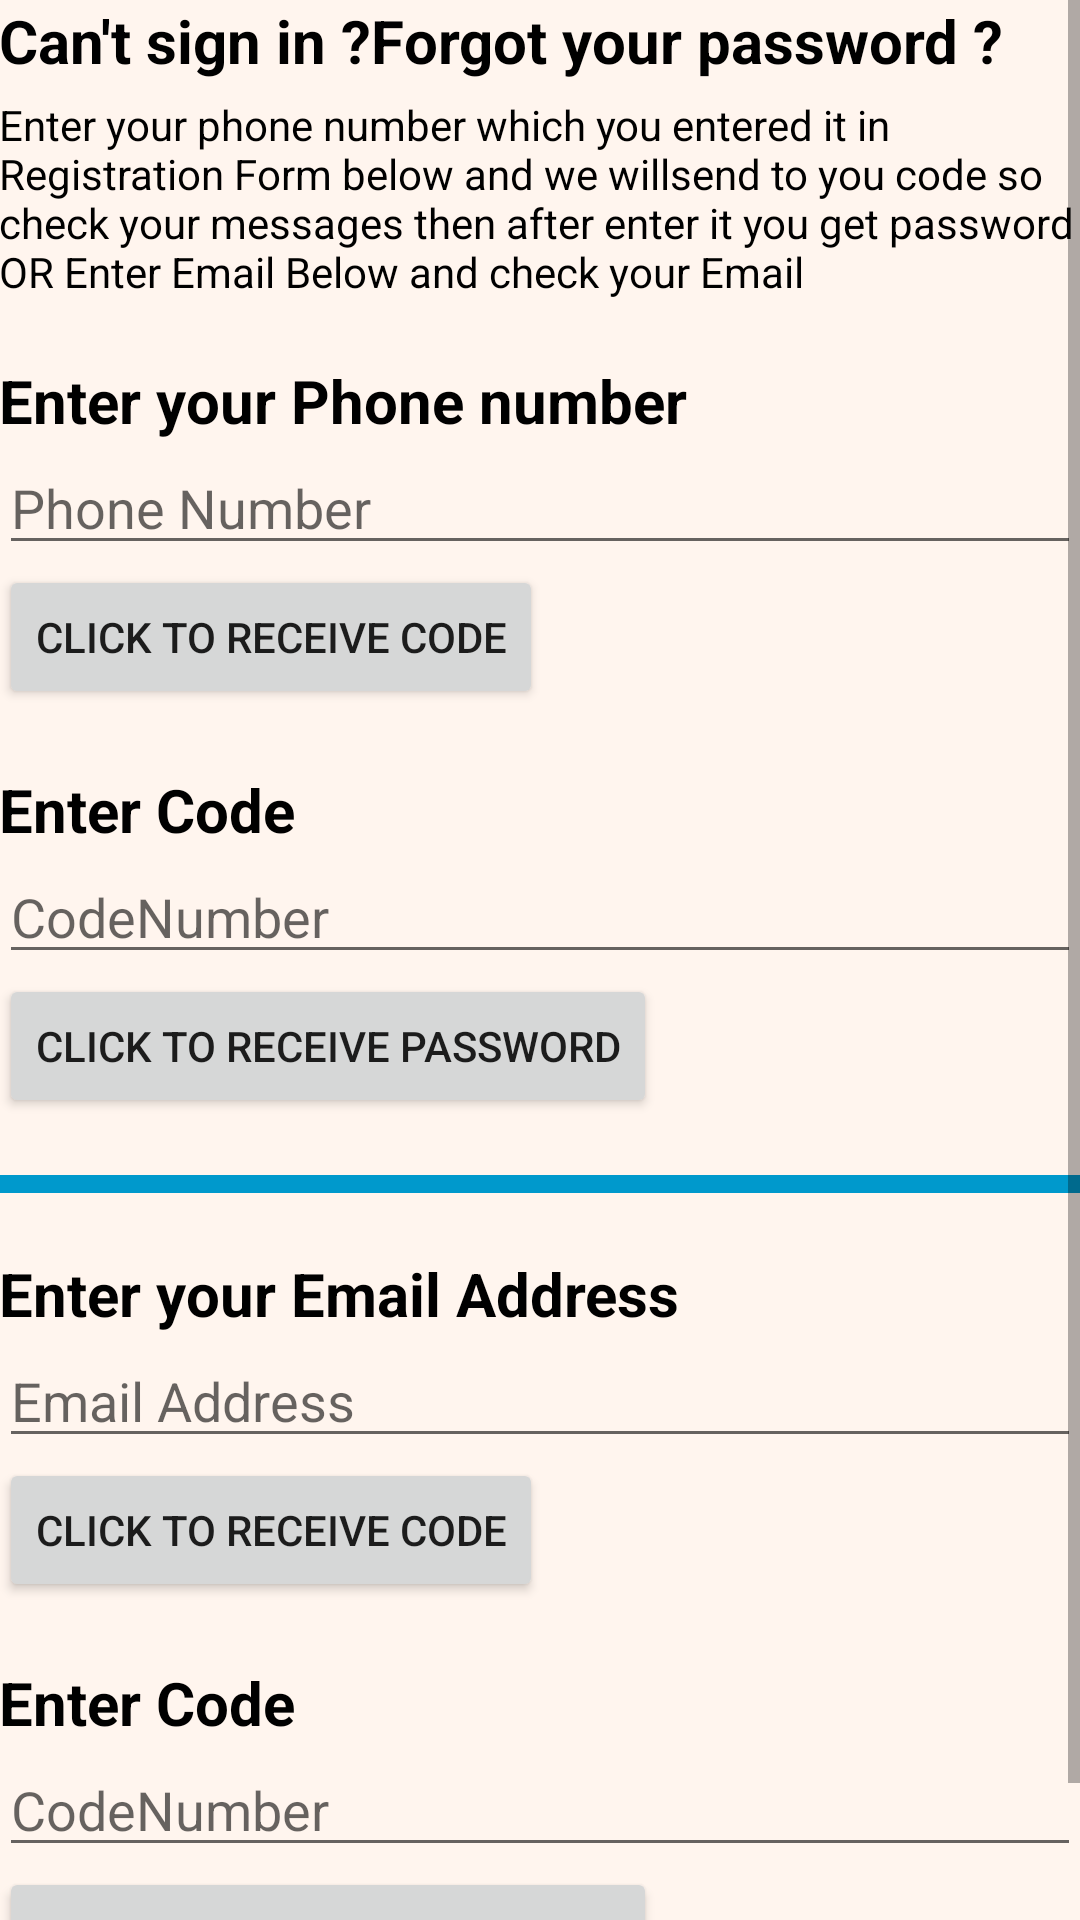

Here is an Android app screen rendered from its layout file. Give the layout XML and the strings, colors and styles it references.
<!-- AndroidManifest.xml: application theme AppTheme -->
<!-- res/layout/activity_forgot_password.xml -->
<?xml version="1.0" encoding="utf-8"?>
<ScrollView xmlns:android="http://schemas.android.com/apk/res/android"
android:id="@+id/ScrollView01"
android:layout_width="fill_parent"
android:layout_height="fill_parent"
android:background="#FFF5EE"

    >
<LinearLayout xmlns:android="http://schemas.android.com/apk/res/android"
    xmlns:tools="http://schemas.android.com/tools"
    android:layout_width="match_parent"
    android:layout_height="match_parent"
    android:orientation="vertical"
    android:background="#FFF5EE"

    android:paddingBottom="@dimen/activity_vertical_margin"
    android:paddingLeft="@dimen/activity_horizontal_margin"
    android:paddingRight="@dimen/activity_horizontal_margin"
    android:paddingTop="@dimen/activity_vertical_margin"
    tools:context="com.example.ramadanel_sayed.localshop.ForgotPassword">

    <TextView
        android:layout_width="wrap_content"
        android:layout_height="wrap_content"
        android:text="Can't sign in ?Forgot your password ?"
        android:textStyle="bold"
        android:textColor="#000000"
        android:textSize="20sp"
        android:id="@+id/textView3" />

    <TextView
        android:layout_width="wrap_content"
        android:layout_height="wrap_content"
        android:layout_marginTop="5dp"
        android:text="Enter your phone number which you entered it in Registration Form below and we willsend to you code so check your messages then after enter it you get password OR Enter Email Below and check your Email"

        android:textColor="#000000"
        android:id="@+id/textView4" />

    <TextView
        android:layout_width="wrap_content"
        android:layout_height="wrap_content"
        android:layout_marginTop="20dp"
        android:textStyle="bold"
        android:textColor="#000000"
        android:textSize="20sp"
        android:text="Enter your Phone number"
        android:id="@+id/textView5" />

    <EditText
        android:layout_width="match_parent"
        android:layout_height="wrap_content"
        android:hint="Phone Number"
        android:id="@+id/editText6" />

    <Button
        android:layout_width="wrap_content"
        android:layout_height="wrap_content"
        android:text="click to Receive Code"
        android:id="@+id/button" />
    
    
    
    
    
    

    <TextView
        android:layout_width="wrap_content"
        android:layout_height="wrap_content"
        android:layout_marginTop="20dp"
        android:textStyle="bold"
        android:textColor="#000000"
        android:textSize="20sp"
        android:text="Enter Code "
        android:id="@+id/textView6" />
    <EditText
        android:layout_width="match_parent"
        android:layout_height="wrap_content"
        android:hint="CodeNumber"
        android:id="@+id/editText9" />
    <Button
        android:layout_width="wrap_content"
        android:layout_height="wrap_content"
        android:text="click to receive password"
        android:id="@+id/buttontwo" />

    <TextView
        android:layout_width="wrap_content"
        android:layout_height="wrap_content"
        android:textStyle="bold"
        android:textColor="#808080"
        android:id="@+id/textView8" />
    <View
        android:layout_width="match_parent"
        android:layout_height="2dp"
        android:background="@android:color/holo_blue_dark"
        android:id="@+id/viewlinetwo"
        tools:targetApi="ice_cream_sandwich"></View>


    <View
        android:layout_width="match_parent"
        android:layout_height="2dp"
        android:background="@android:color/holo_blue_dark"
        android:id="@+id/viewlinethre"
        tools:targetApi="ice_cream_sandwich"></View>

    <View
        android:layout_width="match_parent"
        android:layout_height="2dp"
        android:background="@android:color/holo_blue_dark"
        android:id="@+id/viewlinethree"
        tools:targetApi="ice_cream_sandwich"></View>
    <TextView
        android:layout_width="wrap_content"
        android:layout_height="wrap_content"
        android:layout_marginTop="20dp"
        android:textStyle="bold"
        android:textColor="#000000"
        android:textSize="20sp"
        android:text="Enter your Email Address"
        android:id="@+id/textVieweail" />

    <EditText
        android:layout_width="match_parent"
        android:layout_height="wrap_content"
        android:hint="Email Address"
        android:id="@+id/editTextemail" />

    <Button
        android:layout_width="wrap_content"
        android:layout_height="wrap_content"
        android:text="click to Receive Code"
        android:id="@+id/buttonemail" />
    
    
    
    
    
    

    <TextView
        android:layout_width="wrap_content"
        android:layout_height="wrap_content"
        android:layout_marginTop="20dp"
        android:textStyle="bold"
        android:textColor="#000000"
        android:textSize="20sp"
        android:text="Enter Code "
        android:id="@+id/textView6code" />
    <EditText
        android:layout_width="match_parent"
        android:layout_height="wrap_content"
        android:hint="CodeNumber"
        android:id="@+id/editText9code" />
    <Button
        android:layout_width="wrap_content"
        android:layout_height="wrap_content"
        android:text="click to receive password"
        android:id="@+id/buttontwopassword" />

    <TextView
        android:layout_width="wrap_content"
        android:layout_height="wrap_content"
        android:textStyle="bold"
        android:textColor="#808080"
        android:id="@+id/textView8password" />
</LinearLayout>
</ScrollView>
<!-- resources referenced by this layout -->
<resources>

</resources>
